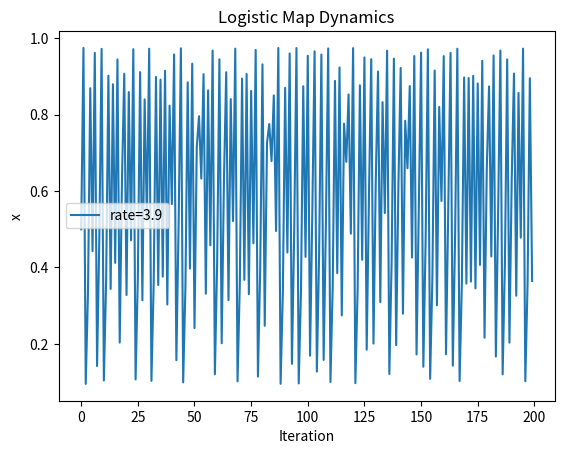

Write Python code to recreate this figure.
import numpy as np
import matplotlib.pyplot as plt
from datetime import datetime
"""
    Chaos theory & the Logistic Map
    Key resources: 
        - https://geoffboeing.com/2015/03/chaos-theory-logistic-map/
        - https://github.com/gboeing/pynamical
"""

def logistic_map(x, r):
    return r * x * (1 - x)

def static_lmap(growth, initial_x, iterations_n):
    x = np.zeros(iterations_n)
    x[0] = initial_x
    for i in range(1, iterations_n):
        x[i] = logistic_map(x[i-1], growth)

    plt.plot(range(iterations_n), x, label=f"rate={growth}")
    plt.xlabel("Iteration")
    plt.ylabel("x")
    plt.title("Logistic Map Dynamics")
    plt.legend()

    timestamp = datetime.now().strftime("%Y%m%d_%H%M%S")
    filename = f"logistic_map_{timestamp}.png"
    plt.savefig(filename)
    plt.close()

    print(f"Plot saved as {filename}")

"""
    Aside from the standard linear logistic map visualizations achieved above, 
    you can instead have variate the growth rate 
    (ex: 200 generations across 1,000 growth rates within a certain range)
    best form of representation for this is a bifurcation diagram instead
"""
if __name__ == "__main__":
    # Example Parameters
    r = 3.9 
    x0 = 0.5 
    n_iter = 200
    static_lmap(r, x0, n_iter)
